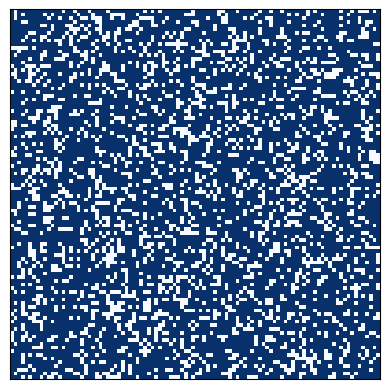

Write Python code to recreate this figure.
import numpy as np 
import random
import matplotlib.pyplot as plt 

class TetrisGridGenerator:
    def __init__(self, rows=480, cols=720):
        self.rows = rows
        self.cols = cols 
        self.grid = []
    
    def get_grid(self, packing_percentage=50):
        total_cells = self.rows * self.cols 
        occupied_cells = int(total_cells * packing_percentage /100)
        self.grid = np.zeros((self.rows,self.cols))

        for _ in range(occupied_cells):
            while True:
                x = random.randint(0, self.rows-1)
                y = random.randint(0, self.cols-1)

                if self.grid[x][y] == 0:
                    self.grid[x][y] = 1
                    break
        

        return self.grid

    def plot_grid(self, grid):
        plt.imshow(grid, cmap='Blues', interpolation='nearest')
        plt.xticks([])
        plt.yticks([])
        plt.show()


def main():
    tetris_generator = TetrisGridGenerator(100,100)
    grid1 = tetris_generator.get_grid(10)
    grid2 = tetris_generator.get_grid(50)
    grid3 = tetris_generator.get_grid(75)

    tetris_generator.plot_grid(grid1)
    tetris_generator.plot_grid(grid2)
    tetris_generator.plot_grid(grid3)


if __name__ == "__main__":
    main()